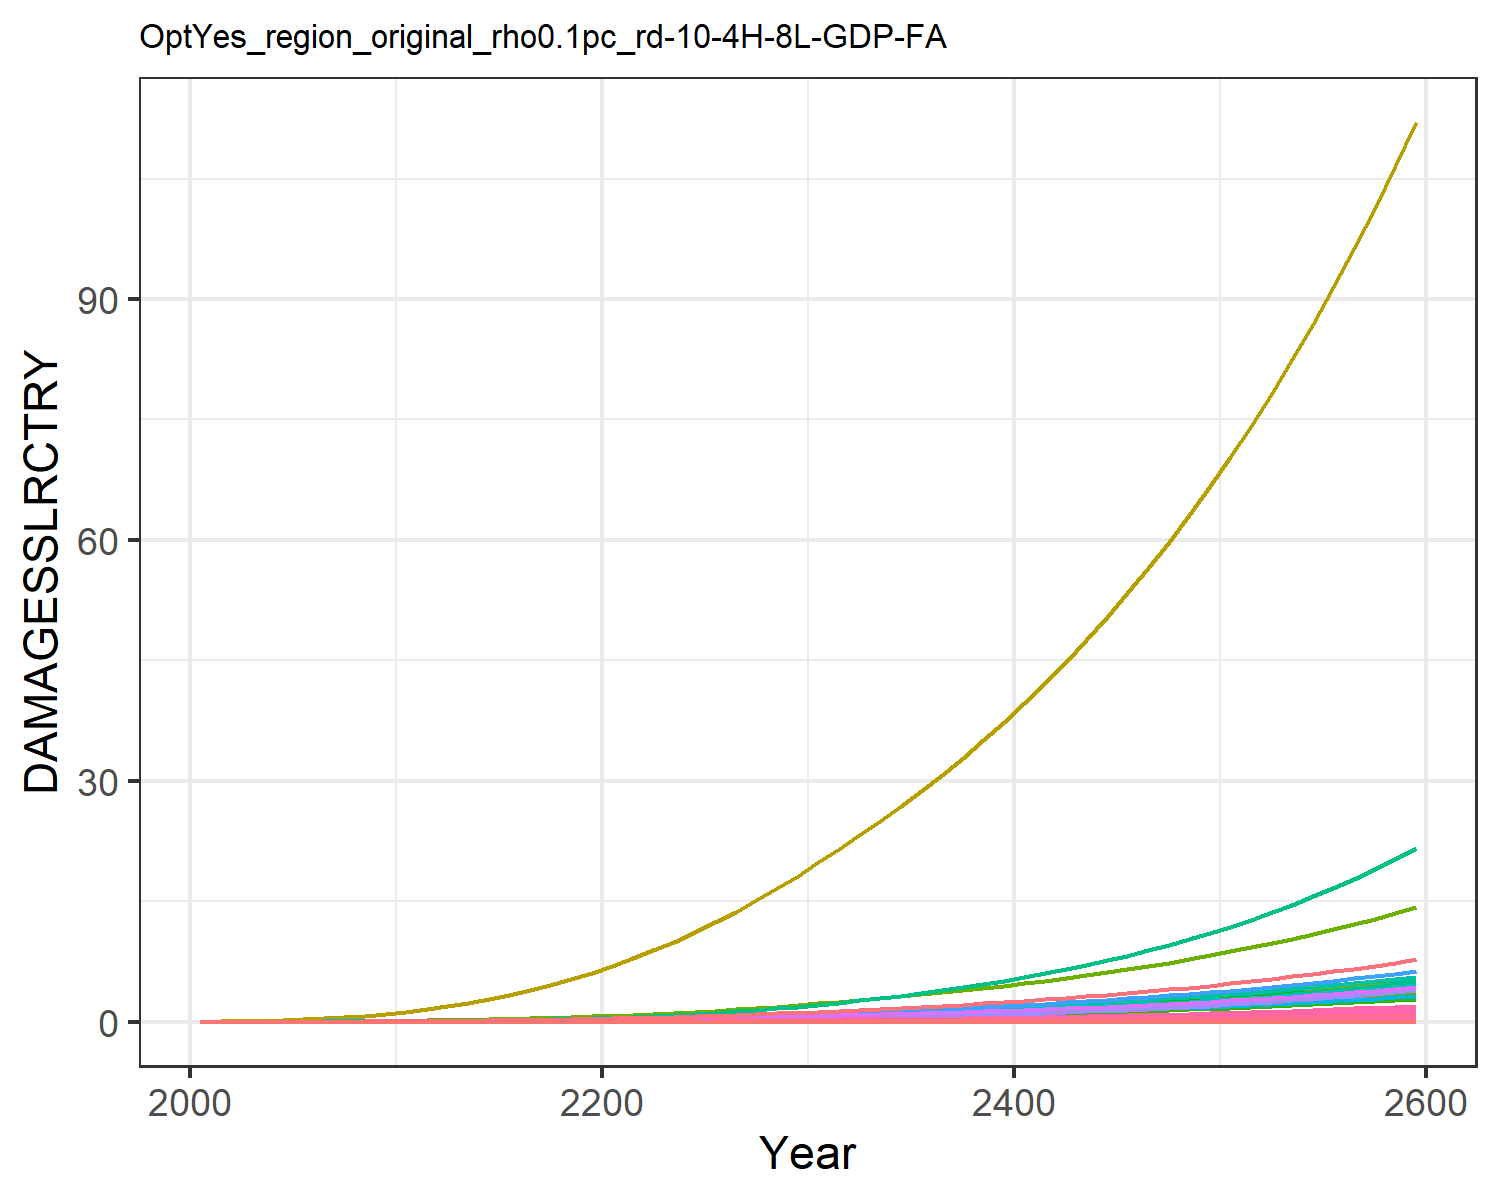

Values plotted in this chart, from the file beside it:
0.0, 0.0, 0.0, 0.0, 0.0, 0.0, 0.0, 0.0, 0.0, 0.0, 0.0, 0.0, 0.0, 0.0, 0.0, 0.0, 0.0, 0.0, 0.0, 0.0, 0.0, 0.0, 0.0, 0.0
0.0, 5.244586568248408e-5, 2.5533763724368427e-6, 0.0001801, 8.418814047693964e-7, 0.0, 0.001628, 0.0, 0.0, 0.0, 2.6676903891804185e-5, 3.014048255602565e-6, 0.0, 4.869973041510708e-6, 0.0, 1.0716833204830023e-5, 5.527850458731378e-10, 9.915960880164785e-8, 0.0, 5.650251551739838e-11, 0.0, 1.0361368243487714e-5, 1.806327198162545e-10, 5.043813759404849e-9
0.0, 0.0001295, 4.591785638994042e-6, 0.0003683, 1.930153163993095e-6, 0.0, 0.002644, 0.0, 0.0, 0.0, 4.234399566044146e-5, 7.443908115493758e-6, 0.0, 1.279832938113867e-5, 0.0, 2.1909780097370127e-5, 1.267351671215925e-9, 1.7832062385269685e-7, 0.0, 1.2954141578806833e-10, 0.0, 2.375516026980476e-5, 4.1413055769953943e-10, 1.3255184223762734e-8
0.0, 0.0003051, 8.239259578153555e-6, 0.0007216, 4.4923942920366685e-6, 0.0, 0.004224, 0.0, 0.0, 0.0, 6.685643867918839e-5, 1.7532099087060426e-5, 0.0, 3.4685057829070983e-5, 0.0, 4.2927158712166616e-5, 2.9497365908490787e-9, 3.199691848817501e-7, 0.0, 3.0150514877520306e-10, 0.0, 5.5289677727808e-5, 9.638808920834579e-10, 3.592319103880535e-8
0.0, 0.0006375, 1.3492472294084583e-5, 0.001271, 9.067564128295577e-6, 0.0, 0.006223, 0.0, 0.0, 0.0, 9.84002725043076e-5, 3.663802114752115e-5, 0.0, 8.06934224835577e-5, 0.0, 7.562540127417152e-5, 5.953824165994571e-9, 5.239761317175704e-7, 0.0, 6.085657433001067e-10, 0.0, 0.0001116, 1.945521971768671e-9, 8.357389068621643e-8
0.0, 0.001173, 2.0561445080225617e-5, 0.002031, 1.628889301425463e-5, 0.0, 0.008583, 0.0, 0.0, 0.0, 0.0001368, 6.741981642474018e-5, 0.0, 0.0001638, 0.0, 0.0001208, 1.0695397737848572e-8, 7.984975785633694e-7, 0.0, 1.0932221867416887e-9, 0.0, 0.0002005, 3.494918680104049e-9, 1.6969543641382573e-7
0.0, 0.00195, 2.9694923159333056e-5, 0.003029, 2.694477570811938e-5, 0.0, 0.01126, 0.0, 0.0, 0.0, 0.0001817, 0.000112, 0.0, 0.0002999, 0.0, 0.0001802, 1.7692122657031542e-8, 1.1531934718516674e-6, 0.0, 1.8083872608848686e-9, 0.0, 0.0003316, 5.781227728066663e-9, 3.1063994664288334e-7
0.0, 0.003068, 4.112688704340342e-5, 0.004341, 4.206831168715522e-5, 0.0, 0.0143, 0.0, 0.0, 0.0, 0.0002337, 0.0001763, 0.0, 0.0005129, 0.0, 0.0002583, 2.762233905398988e-8, 1.59715037488243e-6, 0.0, 2.823397001559056e-9, 0.0, 0.0005178, 9.026109277482173e-9, 5.312004479643099e-7
0.0, 0.004642, 5.502513012993313e-5, 0.00604, 6.273893700573511e-5, 0.0, 0.01773, 0.0, 0.0, 0.0, 0.0002931, 0.0002668, 0.0, 0.0008319, 0.0, 0.0003593, 4.119481197027609e-8, 2.1368844941322474e-6, 0.0, 4.210697304429273e-9, 0.0, 0.0007722, 1.3461165391615678e-8, 8.615516310604527e-7
0.0, 0.006793, 7.150659801298675e-5, 0.008199, 9.007626329158702e-5, 0.0, 0.02153, 0.0, 0.0, 0.0, 0.0003597, 0.0003904, 0.0, 0.001291, 0.0, 0.0004878, 5.91446860016581e-8, 2.776937376818246e-6, 0.0, 6.045430431826981e-9, 0.0, 0.001109, 1.9326618140118197e-8, 1.3365736331413516e-6
0.0, 0.009393, 9.215239695991404e-5, 0.01065, 0.0001254, 0.0, 0.0261, 0.0, 0.0, 0.0, 0.0004397, 0.0005398, 0.0, 0.001911, 0.0, 0.0006339, 8.23285895263122e-8, 3.5787108126008403e-6, 0.0, 8.415156021249428e-9, 0.0, 0.001543, 2.690238666149929e-8, 1.9796619547820754e-6
0.0, 0.01225, 0.0001186, 0.0132, 0.0001698, 0.0, 0.03173, 0.0, 0.0, 0.0, 0.000538, 0.0007039, 0.0, 0.002718, 0.0, 0.0007853, 1.1150757518835297e-7, 4.604247463434079e-6, 0.0, 1.13976645070701e-8, 0.0, 0.00209, 3.643715895854786e-8, 2.81470570706023e-6
0.0, 0.01548, 0.0001509, 0.01612, 0.000226, 0.0, 0.03847, 0.0, 0.0, 0.0, 0.000656, 0.0008895, 0.0, 0.00372, 0.0, 0.000959, 1.4838398585607075e-7, 5.8589708029023145e-6, 0.0, 1.5166959609269482e-8, 0.0, 0.002781, 4.848720699385542e-8, 3.852482678296864e-6
0.0, 0.01915, 0.0001882, 0.01934, 0.0002934, 0.0, 0.04592, 0.0, 0.0, 0.0, 0.0007869, 0.001101, 0.0, 0.004959, 0.0, 0.001151, 1.9264657049707545e-7, 7.308610324778587e-6, 0.0, 1.9691227033270105e-8, 0.0, 0.003611, 6.295082374595681e-8, 5.1358157418698015e-6
0.0, 0.02327, 0.0002305, 0.02282, 0.0003723, 0.0, 0.054, 0.0, 0.0, 0.0, 0.0009296, 0.001337, 0.0, 0.006466, 0.0, 0.001357, 2.4446874014815496e-7, 8.950575444997682e-6, 0.0, 2.498819186022267e-8, 0.0, 0.004582, 7.988467447281261e-8, 6.6969707039740825e-6
0.0, 0.0278, 0.0002779, 0.02655, 0.0004636, 0.0, 0.06277, 0.0, 0.0, 0.0, 0.001085, 0.001598, 0.0, 0.008263, 0.0, 0.00158, 3.0440534511280045e-7, 1.0792970581845528e-5, 0.0, 3.111456770442787e-8, 0.0, 0.005706, 9.947006675529664e-8, 8.55824036498162e-6
0.0, 0.03274, 0.0003307, 0.03055, 0.000568, 0.0, 0.07227, 0.0, 0.0, 0.0, 0.001253, 0.001882, 0.0, 0.01037, 0.0, 0.001817, 3.729505675336435e-7, 1.284184672359058e-5, 0.0, 3.812086702889629e-8, 0.0, 0.006991, 1.2186848373260485e-7, 1.0739283649706311e-5
0.0, 0.03804, 0.0003889, 0.0348, 0.0006862, 0.0, 0.08253, 0.0, 0.0, 0.0, 0.001436, 0.002186, 0.0, 0.0128, 0.0, 0.00207, 4.505459687168457e-7, 1.5101706488928692e-5, 0.0, 4.605222369667204e-8, 0.0, 0.008445, 1.4722421371407744e-7, 1.3257147958190959e-5
0.0, 0.04369, 0.0004526, 0.03931, 0.0008187, 0.0, 0.09359, 0.0, 0.0, 0.0, 0.001633, 0.002511, 0.0, 0.01557, 0.0, 0.002338, 5.375899868584417e-7, 1.7575961429859218e-5, 0.0, 5.4949363773921786e-8, 0.0, 0.01008, 1.7566745373663812e-7, 1.6126407844836057e-5
0.0, 0.04964, 0.0005219, 0.04406, 0.0009663, 0.0, 0.1055, 0.0, 0.0, 0.0, 0.001844, 0.002853, 0.0, 0.01869, 0.0, 0.002621, 6.344477538852785e-7, 2.026733152733806e-5, 0.0, 6.484960895108668e-8, 0.0, 0.01189, 2.0731751739881953e-7, 1.9359394906848703e-5
0.0, 0.05619, 0.000598, 0.0493, 0.001135, 0.0, 0.1182, 0.0, 0.0, 0.0, 0.002073, 0.003229, 0.0, 0.02229, 0.0, 0.002933, 7.449235969704459e-7, 2.3221560165763452e-5, 0.0, 7.614181572263145e-8, 0.0, 0.01396, 2.4341753884376875e-7, 2.3089629622578052e-5
0.0, 0.06359, 0.0006819, 0.05526, 0.001329, 0.0, 0.132, 0.0, 0.0, 0.0, 0.00232, 0.003655, 0.0, 0.02651, 0.0, 0.003288, 8.728831578353105e-7, 2.648124316145661e-5, 0.0, 8.922110780432383e-8, 0.0, 0.01636, 2.852306878753338e-7, 2.745871852983481e-5
0.0, 0.07217, 0.0007733, 0.0618, 0.00155, 0.0, 0.1467, 0.0, 0.0, 0.0, 0.002585, 0.004148, 0.0, 0.03133, 0.0, 0.003677, 1.0176704999615917e-6, 3.0031383267508135e-5, 0.0, 1.0402043912901845e-7, 0.0, 0.01908, 3.3254262512560247e-7, 3.244744479720927e-5
0.0, 0.0817, 0.0008721, 0.06886, 0.001796, 0.0, 0.1624, 0.0, 0.0, 0.0, 0.002869, 0.004695, 0.0, 0.03675, 0.0, 0.004097, 1.179379776845799e-6, 3.386776292159726e-5, 0.0, 1.2054943352687722e-7, 0.0, 0.02211, 3.8538411698791615e-7, 3.805953943969063e-5
0.0, 0.09207, 0.0009784, 0.07644, 0.002069, 0.0, 0.1791, 0.0, 0.0, 0.0, 0.003172, 0.005291, 0.0, 0.0428, 0.0, 0.004547, 1.3588202368370055e-6, 3.7995563370241176e-5, 0.0, 1.388908077206883e-7, 0.0, 0.02547, 4.440196003014971e-7, 4.4322644147455075e-5
0.0, 0.1033, 0.001092, 0.08453, 0.002371, 0.0, 0.1969, 0.0, 0.0, 0.0, 0.003495, 0.005934, 0.0, 0.0495, 0.0, 0.005029, 1.5569438967120043e-6, 4.2422078035043706e-5, 0.0, 1.5914187140271847e-7, 0.0, 0.02918, 5.0876016412526e-7, 5.1268417466600044e-5
0.0, 0.1153, 0.001214, 0.09316, 0.002703, 0.0, 0.2161, 0.0, 0.0, 0.0, 0.003844, 0.006625, 0.0, 0.0569, 0.0, 0.005542, 1.7748228445995399e-6, 4.715633256658675e-5, 0.0, 1.8141220726986342e-7, 0.0, 0.03327, 5.799561330492486e-7, 5.893188413631932e-5
0.0, 0.1281, 0.001344, 0.1023, 0.003067, 0.0, 0.2366, 0.0, 0.0, 0.0, 0.004217, 0.007362, 0.0, 0.06503, 0.0, 0.006088, 2.013636590941714e-6, 5.220887426522721e-5, 0.0, 2.0582237811150275e-7, 0.0, 0.03774, 6.579929338877356e-7, 6.735109419413147e-5
0.0, 0.1418, 0.001483, 0.1121, 0.003464, 0.0, 0.2583, 0.0, 0.0, 0.0, 0.004613, 0.008149, 0.0, 0.07393, 0.0, 0.006668, 2.2746663164588024e-6, 5.7591665907198575e-5, 0.0, 2.3250333886946858e-7, 0.0, 0.04264, 7.43289216095527e-7, 7.656699327982297e-5
0.0, 0.1563, 0.00163, 0.1224, 0.003898, 0.0, 0.2813, 0.0, 0.0, 0.0, 0.005032, 0.008985, 0.0, 0.08364, 0.0, 0.007283, 2.5592937511271846e-6, 6.331804267382988e-5, 0.0, 2.615963220536019e-7, 0.0, 0.04797, 8.362964854533024e-7, 8.662343474280168e-5
0.0, 0.1715, 0.001784, 0.1332, 0.00436, 0.0, 0.3049, 0.0, 0.0, 0.0, 0.005462, 0.009855, 0.0, 0.09404, 0.0, 0.007923, 2.8630118713227872e-6, 6.927305182457546e-5, 0.0, 2.926406455702794e-7, 0.0, 0.05366, 9.355419887786624e-7, 9.739949273441751e-5
0.0, 0.187, 0.001941, 0.1442, 0.004847, 0.0, 0.3288, 0.0, 0.0, 0.0, 0.005898, 0.01075, 0.0, 0.1051, 0.0, 0.008578, 3.1823466276984327e-6, 7.537381808468845e-5, 0.0, 3.252812120292722e-7, 0.0, 0.05965, 1.0398905163060003e-6, 0.0001088
0.0, 0.2031, 0.002104, 0.1556, 0.005364, 0.0, 0.3535, 0.0, 0.0, 0.0, 0.006349, 0.01167, 0.0, 0.1168, 0.0, 0.009259, 3.5218996533140138e-6, 8.171212440177994e-5, 0.0, 3.5998837395786563e-7, 0.0, 0.06601, 1.1508457365976446e-6, 0.000121
0.0, 0.22, 0.002275, 0.1676, 0.005916, 0.0, 0.3792, 0.0, 0.0, 0.0, 0.006818, 0.01264, 0.0, 0.1293, 0.0, 0.009971, 3.8846492104295326e-6, 8.833967476928183e-5, 0.0, 3.9706655223505586e-7, 0.0, 0.07281, 1.2693808518347444e-6, 0.000134
0.0, 0.2376, 0.002453, 0.1801, 0.006507, 0.0, 0.4061, 0.0, 0.0, 0.0, 0.007308, 0.01365, 0.0, 0.1428, 0.0, 0.01072, 4.272385456534272e-6, 9.528082224700653e-5, 0.0, 4.3669872648750237e-7, 0.0, 0.08008, 1.396080829028623e-6, 0.0001479
0.0, 0.256, 0.002641, 0.1933, 0.007138, 0.0, 0.4342, 0.0, 0.0, 0.0, 0.007821, 0.01471, 0.0, 0.1571, 0.0, 0.0115, 4.686778042342222e-6, 0.0001026, 0.0, 4.790555588307601e-7, 0.0, 0.08785, 1.5314912573768585e-6, 0.0001627
0.0, 0.2753, 0.002837, 0.2071, 0.007812, 0.0, 0.4636, 0.0, 0.0, 0.0, 0.008359, 0.01582, 0.0, 0.1724, 0.0, 0.01232, 5.129461145904575e-6, 0.0001102, 0.0, 5.243040855683344e-7, 0.0, 0.09615, 1.676146134729528e-6, 0.0001786
0.0, 0.2955, 0.003043, 0.2215, 0.008532, 0.0, 0.4945, 0.0, 0.0, 0.0, 0.008922, 0.01698, 0.0, 0.1888, 0.0, 0.01318, 5.602086291560669e-6, 0.0001182, 0.0, 5.726131160417722e-7, 0.0, 0.105, 1.8305851271566247e-6, 0.0001955
0.0, 0.3166, 0.003259, 0.2367, 0.0093, 0.0, 0.5268, 0.0, 0.0, 0.0, 0.009513, 0.01819, 0.0, 0.2062, 0.0, 0.01408, 6.106355804814363e-6, 0.0001266, 0.0, 6.241566521961614e-7, 0.0, 0.1145, 1.9953645009465906e-6, 0.0002136
0.0, 0.3387, 0.003486, 0.2525, 0.01012, 0.0, 0.5608, 0.0, 0.0, 0.0, 0.01013, 0.01946, 0.0, 0.2248, 0.0, 0.01502, 6.6440446868445155e-6, 0.0001354, 0.0, 6.791161244670766e-7, 0.0, 0.1245, 2.1710642705064885e-6, 0.0002328
0.0, 0.3618, 0.003723, 0.2692, 0.01099, 0.0, 0.5963, 0.0, 0.0, 0.0, 0.01078, 0.02079, 0.0, 0.2445, 0.0, 0.01602, 7.217015626281015e-6, 0.0001446, 0.0, 7.376819261981873e-7, 0.0, 0.1353, 2.3582931037369763e-6, 0.0002532
0.0, 0.3859, 0.003972, 0.2867, 0.01192, 0.0, 0.6336, 0.0, 0.0, 0.0, 0.01146, 0.02218, 0.0, 0.2655, 0.0, 0.01706, 7.827230000746311e-6, 0.0001543, 0.0, 8.000545381557069e-7, 0.0, 0.1467, 2.5576919169891295e-6, 0.000275
0.0, 0.4112, 0.004234, 0.305, 0.01291, 0.0, 0.6726, 0.0, 0.0, 0.0, 0.01218, 0.02363, 0.0, 0.2878, 0.0, 0.01815, 8.476756589643685e-6, 0.0001644, 0.0, 8.664454190996157e-7, 0.0, 0.1589, 2.76993672212887e-6, 0.0002981
0.0, 0.4377, 0.004508, 0.3242, 0.01396, 0.0, 0.7136, 0.0, 0.0, 0.0, 0.01293, 0.02515, 0.0, 0.3116, 0.0, 0.01929, 9.167779036384686e-6, 0.0001751, 0.0, 9.370777685297315e-7, 0.0, 0.1718, 2.995741064957558e-6, 0.0003227
0.0, 0.4654, 0.004795, 0.3444, 0.01508, 0.0, 0.7565, 0.0, 0.0, 0.0, 0.01371, 0.02675, 0.0, 0.3367, 0.0, 0.02049, 9.902602687030486e-6, 0.0001862, 0.0, 1.0121872256923882e-6, 0.0, 0.1856, 3.235858259864314e-6, 0.0003488
0.0, 0.4944, 0.005096, 0.3656, 0.01627, 0.0, 0.8015, 0.0, 0.0, 0.0, 0.01453, 0.02841, 0.0, 0.3635, 0.0, 0.02175, 1.0683661185765612e-5, 0.0001979, 0.0, 1.0920225437319167e-6, 0.0, 0.2003, 3.4910835450188345e-6, 0.0003764
0.0, 0.5247, 0.005412, 0.3877, 0.01753, 0.0, 0.8486, 0.0, 0.0, 0.0, 0.0154, 0.03015, 0.0, 0.3918, 0.0, 0.02307, 1.1513523060327862e-5, 0.0002102, 0.0, 1.1768462628155038e-6, 0.0, 0.2158, 3.7622562342822053e-6, 0.0004058
0.0, 0.5564, 0.005744, 0.411, 0.01888, 0.0, 0.898, 0.0, 0.0, 0.0, 0.0163, 0.03198, 0.0, 0.4219, 0.0, 0.02445, 1.2394898442843728e-5, 0.000223, 0.0, 1.2669353970984245e-6, 0.0, 0.2323, 4.050261913363961e-6, 0.0004369
0.0, 0.5896, 0.006091, 0.4354, 0.0203, 0.0, 0.9498, 0.0, 0.0, 0.0, 0.01725, 0.03388, 0.0, 0.4537, 0.0, 0.0259, 1.3330646019544438e-5, 0.0002365, 0.0, 1.3625821450841394e-6, 0.0, 0.2499, 4.356034710770115e-6, 0.0004699
0.0, 0.6243, 0.006455, 0.4609, 0.02181, 0.0, 1.004, 0.0, 0.0, 0.0, 0.01824, 0.03588, 0.0, 0.4875, 0.0, 0.02742, 1.4323780272185584e-5, 0.0002507, 0.0, 1.4640946298006568e-6, 0.0, 0.2685, 4.680559664070721e-6, 0.0005049
0.0, 0.6607, 0.006838, 0.4878, 0.02342, 0.0, 1.061, 0.0, 0.0, 0.0, 0.01929, 0.03797, 0.0, 0.5232, 0.0, 0.02902, 1.53774790560563e-5, 0.0002655, 0.0, 1.571797673381149e-6, 0.0, 0.2882, 5.024875196154286e-6, 0.0005419
0.0, 0.6987, 0.007238, 0.5159, 0.02512, 0.0, 1.121, 0.0, 0.0, 0.0, 0.02038, 0.04015, 0.0, 0.5611, 0.0, 0.03069, 1.6495091549103934e-5, 0.0002811, 0.0, 1.6860336095778644e-6, 0.0, 0.3092, 5.390075712751019e-6, 0.0005811
0.0, 0.7385, 0.007659, 0.5454, 0.02693, 0.0, 1.183, 0.0, 0.0, 0.0, 0.02152, 0.04244, 0.0, 0.6011, 0.0, 0.03245, 1.768014660086015e-5, 0.0002974, 0.0, 1.807163137141448e-6, 0.0, 0.3314, 5.777314330598586e-6, 0.0006226
0.0, 0.7802, 0.0081, 0.5763, 0.02884, 0.0, 1.248, 0.0, 0.0, 0.0, 0.02272, 0.04484, 0.0, 0.6436, 0.0, 0.03429, 1.8936361506719308e-5, 0.0003146, 0.0, 1.9355662166773286e-6, 0.0, 0.3549, 6.187805744599563e-6, 0.0006665
0.0, 0.8238, 0.008562, 0.6087, 0.03087, 0.0, 1.317, 0.0, 0.0, 0.0, 0.02398, 0.04734, 0.0, 0.6884, 0.0, 0.03621, 2.0267651231613748e-5, 0.0003325, 0.0, 2.0716430134368855e-6, 0.0, 0.3799, 6.622829241827642e-6, 0.000713
0.0, 0.8694, 0.009047, 0.6427, 0.03302, 0.0, 1.389, 0.0, 0.0, 0.0, 0.0253, 0.04996, 0.0, 0.7358, 0.0, 0.03824, 2.167813810661718e-5, 0.0003513, 0.0, 2.2158148884486024e-6, 0.0, 0.4063, 7.083731870071804e-6, 0.0007621
0.0, 0.9172, 0.009556, 0.6784, 0.03529, 0.0, 1.464, 0.0, 0.0, 0.0, 0.02668, 0.05271, 0.0, 0.786, 0.0, 0.04036, 2.3172162022110403e-5, 0.0003711, 0.0, 2.368525440404983e-6, 0.0, 0.4343, 7.571931768641429e-6, 0.0008141
0.0, 0.9671, 0.01009, 0.7158, 0.0377, 0.0, 1.543, 0.0, 0.0, 0.0, 0.02813, 0.05558, 0.0, 0.839, 0.0, 0.04258, 2.475429114164005e-5, 0.0003918, 0.0, 2.530241600771715e-6, 0.0, 0.464, 8.088921669317436e-6, 0.000869
0.0, 1.019, 0.01065, 0.755, 0.04025, 0.0, 1.625, 0.0, 0.0, 0.0, 0.02965, 0.05859, 0.0, 0.8951, 0.0, 0.04491, 2.642933316135957e-5, 0.0004135, 0.0, 2.7014547846631207e-6, 0.0, 0.4954, 8.636272575582522e-6, 0.000927
0.0, 1.074, 0.01124, 0.7961, 0.04295, 0.0, 1.712, 0.0, 0.0, 0.0, 0.03124, 0.06174, 0.0, 0.9543, 0.0, 0.04736, 2.820234714088586e-5, 0.0004363, 0.0, 2.882682100124435e-6, 0.0, 0.5286, 9.215637628571988e-6, 0.0009884
